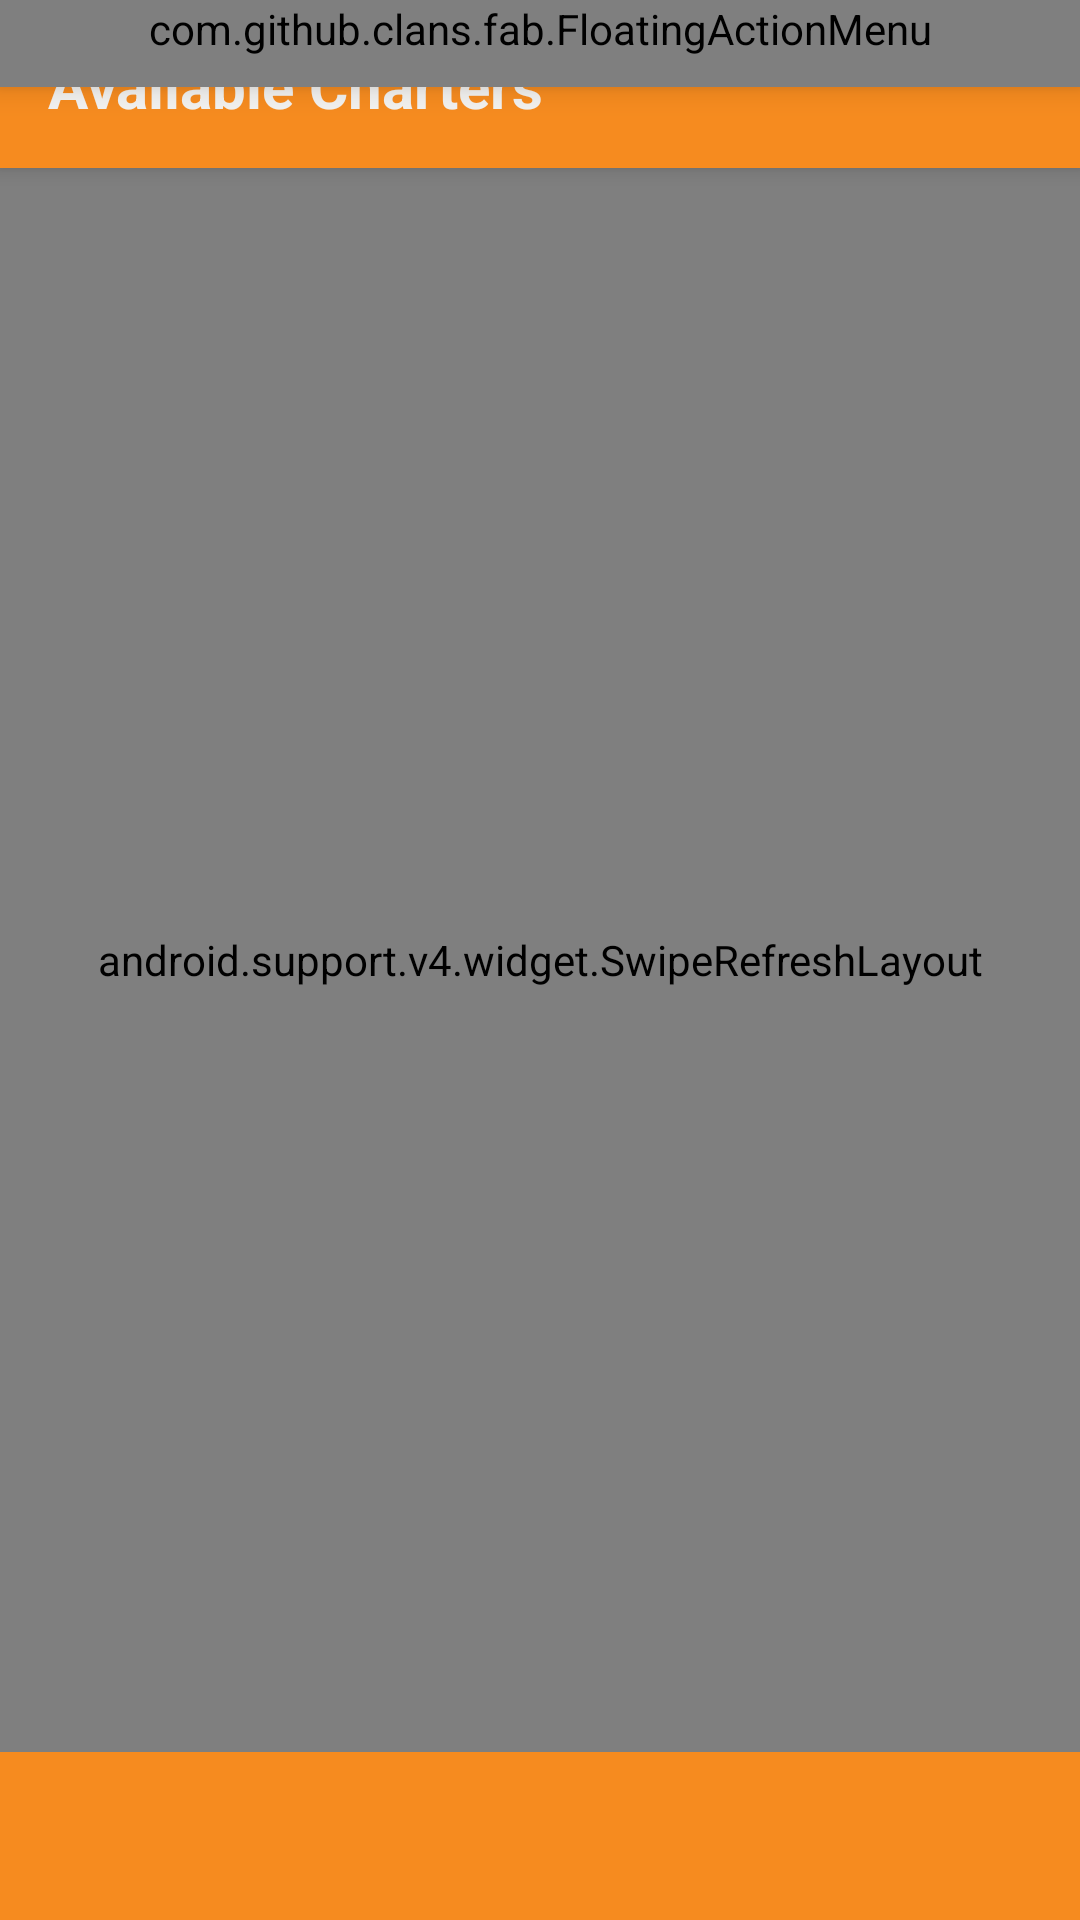

Reconstruct the res/layout file that produces this screen, plus the resources it refers to.
<!-- AndroidManifest.xml: application theme AppTheme -->
<!-- res/layout/activity_chartering.xml -->
<?xml version="1.0" encoding="utf-8"?>
<android.support.design.widget.CoordinatorLayout xmlns:android="http://schemas.android.com/apk/res/android"
    xmlns:app="http://schemas.android.com/apk/res-auto"
    xmlns:tools="http://schemas.android.com/tools"
    android:layout_width="match_parent"
    android:layout_height="match_parent"
    android:fitsSystemWindows="true"
    tools:context="sg.com.commute_solutions.bustracker.fragments.charters.AvailableCharterActivity" >

    <include layout="@layout/include_progress_overlay"/>

    <LinearLayout
        android:id="@+id/empty_charter_background"
        android:visibility="gone"
        android:layout_width="match_parent"
        android:layout_height="match_parent"
        android:orientation="horizontal"
        android:background="#6B6B6B">
    </LinearLayout>

    <android.support.design.widget.AppBarLayout
        android:layout_width="match_parent"
        android:layout_height="wrap_content"
        android:theme="@style/AppTheme.AppBarOverlay"
        android:visibility="visible" >

        <android.support.v7.widget.Toolbar
            android:id="@+id/toolbar"
            android:layout_width="match_parent"
            android:layout_height="?attr/actionBarSize"
            android:background="#F68B1F"
            app:popupTheme="@style/AppTheme.PopupOverlay" >

            <TextView
                android:layout_width="wrap_content"
                android:layout_height="match_parent"
                android:paddingTop="15dp"
                android:textSize="20dp"
                android:textStyle="bold"
                android:textColor="#F2F1EF"
                android:text="@string/title_activity_available_charter"/>

        </android.support.v7.widget.Toolbar>

    </android.support.design.widget.AppBarLayout>

    <android.support.v4.widget.SwipeRefreshLayout
            xmlns:android="http://schemas.android.com/apk/res/android"
            android:paddingTop="66dp"
            android:paddingBottom="66dp"
            android:id="@+id/swiperefresh"
            android:layout_width="match_parent"
            android:layout_height="match_parent">

        <ScrollView
            android:layout_width="wrap_content"
            android:layout_height="wrap_content"
            android:fillViewport="true">

            <TableLayout
                android:id="@+id/table_charterList"
                android:layout_width="wrap_content"
                android:layout_height="wrap_content"
                android:stretchColumns="0,1"
                android:orientation="vertical">
            </TableLayout>

        </ScrollView>

    </android.support.v4.widget.SwipeRefreshLayout>

    <ImageView
        android:id="@+id/iv_empty_charter_logo"
        android:layout_width="wrap_content"
        android:layout_height="wrap_content"
        android:layout_gravity="top|center_horizontal"
        android:layout_marginTop="60dp"
        android:visibility="gone"
        android:src="@drawable/noresults"/>

    <TextView
        android:id="@+id/txt_empty_charter_message"
        android:layout_marginTop="143dp"
        android:layout_marginStart="15dp"
        android:layout_marginEnd="15dp"
        android:layout_width="wrap_content"
        android:layout_height="wrap_content"
        android:textColor="@color/colorWhite"
        android:visibility="gone"
        android:layout_gravity="top|center_horizontal"
        android:text="@string/no_listing_text"/>

    <android.support.v7.widget.Toolbar
        android:layout_width="match_parent"
        android:layout_height="?attr/actionBarSize"
        android:background="#F68B1F"
        android:layout_gravity="bottom"
        app:popupTheme="@style/AppTheme.PopupOverlay" >

        <ImageView
            android:id="@+id/btn_previousSet"
            android:src="@drawable/back_btn"
            android:layout_width="wrap_content"
            android:visibility="gone"
            android:layout_height="match_parent" />

        <ImageView
            android:id="@+id/btn_nextSet"
            android:layout_gravity="right"
            android:paddingEnd="15dp"
            android:visibility="gone"
            android:src="@drawable/next_btn"
            android:layout_width="wrap_content"
            android:layout_height="match_parent" />

    </android.support.v7.widget.Toolbar>

    <com.github.clans.fab.FloatingActionMenu
        android:id="@+id/fab_charteringMenu1"
        android:layout_width="match_parent"
        android:layout_height="wrap_content"
        android:layout_alignParentRight="true"
        android:paddingRight="10dp"
        android:paddingBottom="10dp"
        android:paddingLeft="10dp"
        android:elevation="6dp"
        app:menu_icon="@drawable/menuicon"
        app:menu_labels_ellipsize="end"
        app:menu_labels_singleLine="true"
        app:menu_fab_size="mini"
        app:menu_openDirection="down">

        <com.github.clans.fab.FloatingActionButton
            android:id="@+id/fab_profile1"
            android:layout_width="wrap_content"
            android:layout_height="wrap_content"
            android:src="@drawable/profile"
            app:menu_colorNormal="#2272CD"
            app:fab_size="mini"
            app:fab_label="@string/profile" />

        <com.github.clans.fab.FloatingActionButton
            android:id="@+id/fab_dispute1"
            android:layout_width="wrap_content"
            android:layout_height="wrap_content"
            android:src="@drawable/dispute"
            app:menu_colorNormal="#2272CD"
            app:fab_size="mini"
            app:fab_label="@string/dispute" />

        <com.github.clans.fab.FloatingActionButton
            android:id="@+id/fab_toTracking1"
            android:layout_width="wrap_content"
            android:layout_height="wrap_content"
            android:visibility="gone"
            android:src="@drawable/totracker"
            app:menu_colorNormal="#2272CD"
            app:fab_size="mini"
            app:fab_label="@string/toTracking" />

        <com.github.clans.fab.FloatingActionButton
            android:id="@+id/fab_successfulBids1"
            android:layout_width="wrap_content"
            android:layout_height="wrap_content"
            android:src="@drawable/successfulbids"
            app:menu_colorNormal="#2272CD"
            app:fab_size="mini"
            app:fab_label="@string/successfulBids" />

        <com.github.clans.fab.FloatingActionButton
            android:id="@+id/fab_ownCharter1"
            android:layout_width="wrap_content"
            android:layout_height="wrap_content"
            android:src="@drawable/mycharter"
            app:menu_colorNormal="#2272CD"
            app:fab_size="mini"
            app:fab_label="@string/ownCharter" />

        
            
            
            
            
            
            
            

        <com.github.clans.fab.FloatingActionButton
            android:id="@+id/fab_newCharter1"
            android:layout_width="wrap_content"
            android:layout_height="wrap_content"
            android:src="@drawable/createcharter"
            app:menu_colorNormal="#2272CD"
            app:fab_size="mini"
            app:fab_label="@string/newCharter" />

    </com.github.clans.fab.FloatingActionMenu>

</android.support.design.widget.CoordinatorLayout>
<!-- res/layout/include_progress_overlay.xml (included above) -->
<?xml version="1.0" encoding="utf-8"?>
<FrameLayout xmlns:android="http://schemas.android.com/apk/res/android"
    android:id="@+id/progress_overlay"
    android:layout_width="match_parent"
    android:layout_height="match_parent"
    android:animateLayoutChanges="true"
    android:clickable="false"
    android:visibility="gone">

    <ProgressBar
        style="?android:attr/progressBarStyleLarge"
        android:id="@+id/progressbar"
        android:layout_gravity="center"
        android:layout_width="wrap_content"
        android:layout_height="wrap_content"
        android:indeterminate="true"
        android:indeterminateDrawable="@drawable/progress"/>

</FrameLayout>
<!-- resources referenced by this layout -->
<resources>
  <color name="colorWhite">#FFFFFF</color>
  <!-- drawable back_btn: png bitmap (drawable, 15009 bytes) -->
  <!-- drawable menuicon: png bitmap (drawable, 790 bytes) -->
  <!-- drawable next_btn: png bitmap (drawable, 14995 bytes) -->
  <!-- drawable noresults: png bitmap (drawable, 6478 bytes) -->
  <!-- drawable progress (drawable) -->
  <?xml version="1.0" encoding="utf-8"?>
  <rotate xmlns:android="http://schemas.android.com/apk/res/android"
      android:fromDegrees="0"
      android:pivotX="50%"
      android:pivotY="50%"
      android:toDegrees="360" >
  
      <shape
          android:innerRadiusRatio="3"
          android:shape="ring"
          android:thicknessRatio="8"
          android:useLevel="false" >
  
          <size
              android:height="76dip"
              android:width="76dip" />
  
          <gradient
              android:angle="0"
              android:endColor="#FFCC00"
              android:startColor="@android:color/transparent"
              android:type="sweep"
              android:useLevel="false" />
  
      </shape>
  
  </rotate>
  <string name="dispute">Disputed Charters</string>
  <string name="newCharter">Add new Charter</string>
  <string name="no_listing_text">Stay tuned for upcoming charters!</string>
  <string name="ownCharter">My Subout Jobs</string>
  <string name="profile">Profile</string>
  <string name="successfulBids">My Scheduled Jobs</string>
  <string name="title_activity_available_charter">Available Charters</string>
  <string name="toTracking">To Tracker</string>
  <string name="viewCharter">View Available Charters</string>
  <style name="AppTheme.AppBarOverlay" parent="ThemeOverlay.AppCompat.Dark.ActionBar" />
  <style name="AppTheme.PopupOverlay" parent="ThemeOverlay.AppCompat.Light" />
  <style name="AppTheme" parent="Theme.AppCompat.Light.DarkActionBar">
          
          <item name="colorPrimary">@color/colorPrimary</item>
          <item name="colorPrimaryDark">@color/colorPrimaryDark</item>
          <item name="colorAccent">@color/colorAccent</item>
          <item name="android:windowDrawsSystemBarBackgrounds">true</item>
          <item name="android:statusBarColor">@color/colorActivated</item>
      </style>
  <color name="colorPrimary">#212121</color>
  <color name="colorPrimaryDark">#000000</color>
  <color name="colorAccent">#FF4081</color>
</resources>
